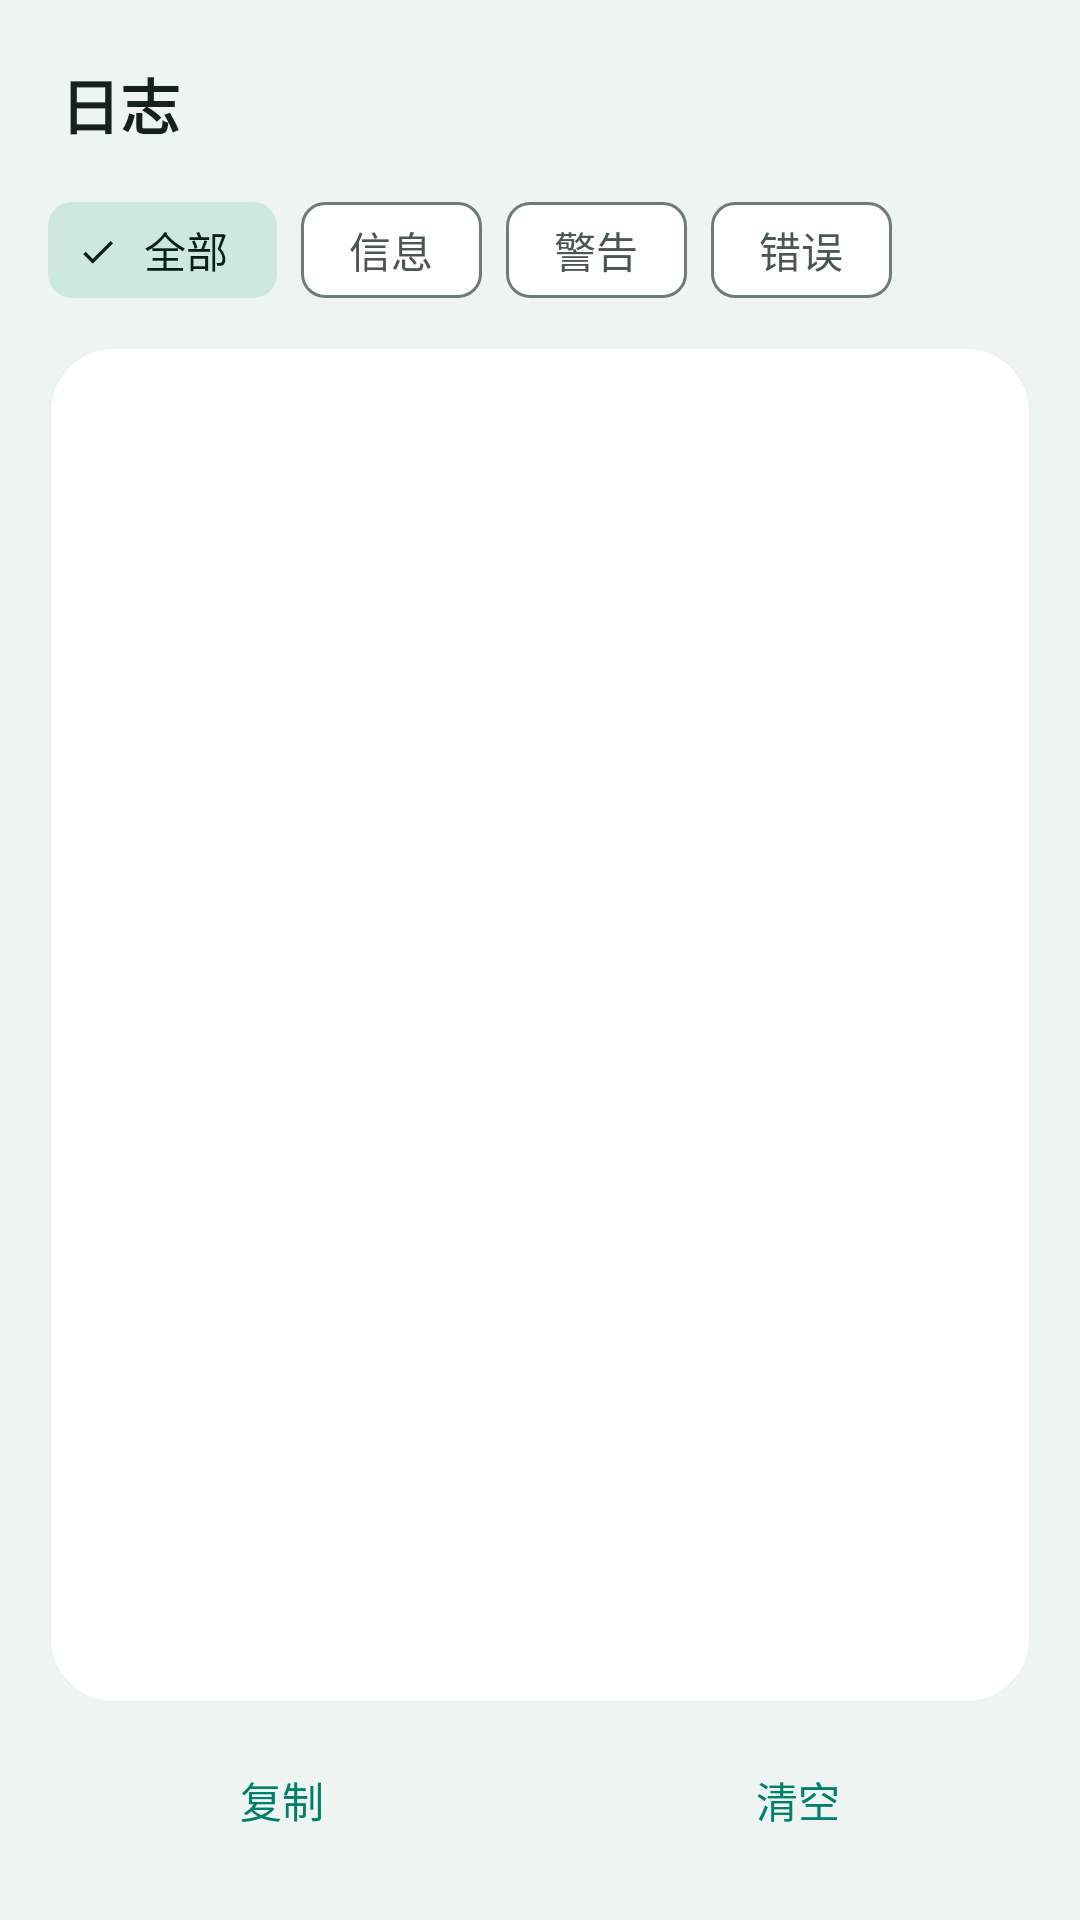

Produce the Android XML layout that renders to this screen, including the resource entries it uses.
<!-- AndroidManifest.xml: application theme Theme.FcpVpn -->
<!-- res/layout/fragment_log.xml -->
<?xml version="1.0" encoding="utf-8"?>
<LinearLayout
    xmlns:android="http://schemas.android.com/apk/res/android"
    xmlns:app="http://schemas.android.com/apk/res-auto"
    xmlns:tools="http://schemas.android.com/tools"
    android:layout_width="match_parent"
    android:layout_height="match_parent"
    android:orientation="vertical"
    tools:context=".ui.LogFragment">

    
    <TextView
        android:layout_width="wrap_content"
        android:layout_height="wrap_content"
        android:paddingStart="20dp"
        android:paddingEnd="20dp"
        android:paddingTop="20dp"
        android:paddingBottom="10dp"
        android:textSize="20sp"
        android:textStyle="bold"
        android:textColor="@color/fcp_text_primary"
        android:text="@string/fcp_log_title"/>

    
    <HorizontalScrollView
        android:layout_width="match_parent"
        android:layout_height="wrap_content"
        android:scrollbars="none"
        android:paddingStart="16dp"
        android:paddingEnd="16dp">

        <com.google.android.material.chip.ChipGroup
            android:layout_width="wrap_content"
            android:layout_height="wrap_content"
            app:singleLine="true"
            app:singleSelection="true"
            app:selectionRequired="true">

            <com.google.android.material.chip.Chip
                android:id="@+id/chip_filter_all"
                style="@style/Widget.Material3.Chip.Filter"
                android:layout_width="wrap_content"
                android:layout_height="wrap_content"
                android:checked="true"
                android:text="@string/fcp_log_filter_all"/>

            <com.google.android.material.chip.Chip
                android:id="@+id/chip_filter_info"
                style="@style/Widget.Material3.Chip.Filter"
                android:layout_width="wrap_content"
                android:layout_height="wrap_content"
                android:text="@string/fcp_log_filter_info"/>

            <com.google.android.material.chip.Chip
                android:id="@+id/chip_filter_warning"
                style="@style/Widget.Material3.Chip.Filter"
                android:layout_width="wrap_content"
                android:layout_height="wrap_content"
                android:text="@string/fcp_log_filter_warning"/>

            <com.google.android.material.chip.Chip
                android:id="@+id/chip_filter_error"
                style="@style/Widget.Material3.Chip.Filter"
                android:layout_width="wrap_content"
                android:layout_height="wrap_content"
                android:text="@string/fcp_log_filter_error"/>
        </com.google.android.material.chip.ChipGroup>
    </HorizontalScrollView>

    
    <com.google.android.material.card.MaterialCardView
        android:layout_width="match_parent"
        android:layout_height="0dp"
        android:layout_weight="1"
        android:layout_marginStart="16dp"
        android:layout_marginEnd="16dp"
        android:layout_marginTop="8dp"
        android:layout_marginBottom="8dp"
        app:cardCornerRadius="22dp"
        app:cardElevation="0dp"
        app:cardBackgroundColor="@color/fcp_card"
        app:strokeWidth="1dp"
        app:strokeColor="@color/fcp_divider">

        <androidx.recyclerview.widget.RecyclerView
            android:id="@+id/recycler_log"
            android:layout_width="match_parent"
            android:layout_height="match_parent"
            android:paddingTop="8dp"
            android:paddingBottom="8dp"
            android:clipToPadding="false"
            android:overScrollMode="never"/>
    </com.google.android.material.card.MaterialCardView>

    
    <LinearLayout
        android:layout_width="match_parent"
        android:layout_height="wrap_content"
        android:orientation="horizontal"
        android:gravity="center"
        android:paddingStart="16dp"
        android:paddingEnd="16dp"
        android:paddingBottom="16dp">

        <com.google.android.material.button.MaterialButton
            android:id="@+id/btn_copy_log"
            style="@style/Widget.Material3.Button.TextButton"
            android:layout_width="0dp"
            android:layout_height="48dp"
            android:layout_weight="1"
            android:layout_marginEnd="8dp"
            android:text="@string/fcp_log_copy"/>

        <com.google.android.material.button.MaterialButton
            android:id="@+id/btn_clear_log"
            style="@style/Widget.Material3.Button.TextButton"
            android:layout_width="0dp"
            android:layout_height="48dp"
            android:layout_weight="1"
            android:layout_marginStart="8dp"
            android:text="@string/fcp_log_clear"/>
    </LinearLayout>

</LinearLayout>
<!-- resources referenced by this layout -->
<resources>
  <color name="fcp_card">#FFFFFF</color>
  <color name="fcp_divider">#EDF2EF</color>
  <color name="fcp_text_primary">#16211D</color>
  <string name="fcp_log_clear">清空</string>
  <string name="fcp_log_copy">复制</string>
  <string name="fcp_log_filter_all">全部</string>
  <string name="fcp_log_filter_error">错误</string>
  <string name="fcp_log_filter_info">信息</string>
  <string name="fcp_log_filter_warning">警告</string>
  <string name="fcp_log_title">日志</string>
  <color name="md_theme_primary">#00806B</color>
  <color name="md_theme_onPrimary">#FFFFFF</color>
  <color name="md_theme_primaryContainer">#9CF2E1</color>
  <color name="md_theme_onPrimaryContainer">#00201B</color>
  <color name="md_theme_secondary">#4A635C</color>
  <color name="md_theme_onSecondary">#FFFFFF</color>
  <color name="md_theme_secondaryContainer">#CDE8DE</color>
  <color name="md_theme_onSecondaryContainer">#062019</color>
  <color name="md_theme_error">#BA1A1A</color>
  <color name="md_theme_onError">#FFFFFF</color>
  <color name="md_theme_errorContainer">#FFDAD6</color>
  <color name="md_theme_onErrorContainer">#410002</color>
  <color name="fcp_page_bg">#EEF4F1</color>
  <color name="md_theme_onSurface">#16211D</color>
  <color name="md_theme_surfaceVariant">#DCE7E2</color>
  <color name="md_theme_onSurfaceVariant">#4A5751</color>
  <color name="md_theme_outline">#6F7C76</color>
  <color name="md_theme_outlineVariant">#C3CFC9</color>
  <color name="md_theme_surfaceContainer">#EFF5F2</color>
  <color name="md_theme_surfaceContainerHigh">#E8F0EC</color>
  <color name="md_theme_surfaceContainerHighest">#E2EBE7</color>
  <style name="ShapeAppearance.FcpVpn.SmallComponent" parent="ShapeAppearance.Material3.SmallComponent">
          <item name="cornerSize">12dp</item>
      </style>
  <style name="ShapeAppearance.FcpVpn.MediumComponent" parent="ShapeAppearance.Material3.MediumComponent">
          <item name="cornerSize">16dp</item>
      </style>
  <style name="ShapeAppearance.FcpVpn.LargeComponent" parent="ShapeAppearance.Material3.LargeComponent">
          <item name="cornerSize">24dp</item>
      </style>
</resources>
